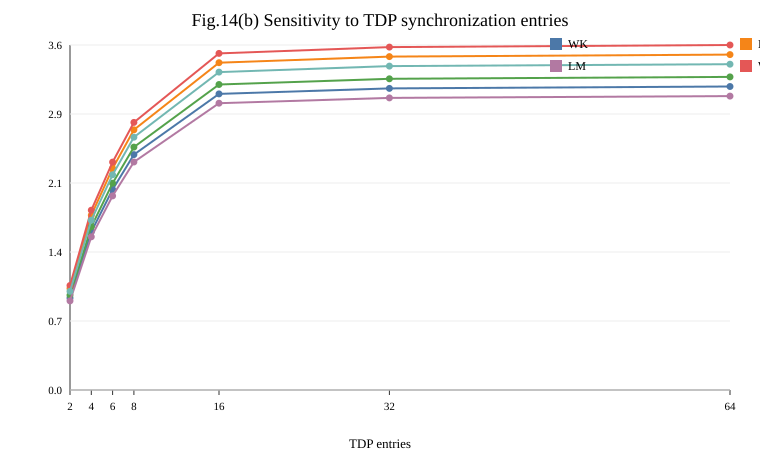

The data file committed next to this chart (first rows):
dataset, figure, model, solution, value, x
WK, fig14b_tdp_entries, ALL, TempGNN, 0.95, 2
WK, fig14b_tdp_entries, ALL, TempGNN, 1.634, 4
WK, fig14b_tdp_entries, ALL, TempGNN, 2.071, 6
WK, fig14b_tdp_entries, ALL, TempGNN, 2.432, 8
WK, fig14b_tdp_entries, ALL, TempGNN, 3.059, 16
WK, fig14b_tdp_entries, ALL, TempGNN, 3.116, 32
WK, fig14b_tdp_entries, ALL, TempGNN, 3.135, 64
MC, fig14b_tdp_entries, ALL, TempGNN, 1.05, 2
MC, fig14b_tdp_entries, ALL, TempGNN, 1.806, 4
MC, fig14b_tdp_entries, ALL, TempGNN, 2.289, 6
MC, fig14b_tdp_entries, ALL, TempGNN, 2.688, 8
MC, fig14b_tdp_entries, ALL, TempGNN, 3.381, 16
MC, fig14b_tdp_entries, ALL, TempGNN, 3.444, 32
MC, fig14b_tdp_entries, ALL, TempGNN, 3.465, 64
RT, fig14b_tdp_entries, ALL, TempGNN, 0.98, 2
RT, fig14b_tdp_entries, ALL, TempGNN, 1.686, 4
RT, fig14b_tdp_entries, ALL, TempGNN, 2.136, 6
RT, fig14b_tdp_entries, ALL, TempGNN, 2.509, 8
RT, fig14b_tdp_entries, ALL, TempGNN, 3.156, 16
RT, fig14b_tdp_entries, ALL, TempGNN, 3.214, 32
RT, fig14b_tdp_entries, ALL, TempGNN, 3.234, 64
LM, fig14b_tdp_entries, ALL, TempGNN, 0.92, 2
LM, fig14b_tdp_entries, ALL, TempGNN, 1.582, 4
LM, fig14b_tdp_entries, ALL, TempGNN, 2.006, 6
LM, fig14b_tdp_entries, ALL, TempGNN, 2.355, 8
LM, fig14b_tdp_entries, ALL, TempGNN, 2.962, 16
LM, fig14b_tdp_entries, ALL, TempGNN, 3.018, 32
LM, fig14b_tdp_entries, ALL, TempGNN, 3.036, 64
WT, fig14b_tdp_entries, ALL, TempGNN, 1.08, 2
WT, fig14b_tdp_entries, ALL, TempGNN, 1.858, 4
WT, fig14b_tdp_entries, ALL, TempGNN, 2.354, 6
WT, fig14b_tdp_entries, ALL, TempGNN, 2.765, 8
WT, fig14b_tdp_entries, ALL, TempGNN, 3.478, 16
WT, fig14b_tdp_entries, ALL, TempGNN, 3.542, 32
WT, fig14b_tdp_entries, ALL, TempGNN, 3.564, 64
GT, fig14b_tdp_entries, ALL, TempGNN, 1.02, 2
GT, fig14b_tdp_entries, ALL, TempGNN, 1.754, 4
GT, fig14b_tdp_entries, ALL, TempGNN, 2.224, 6
GT, fig14b_tdp_entries, ALL, TempGNN, 2.611, 8
GT, fig14b_tdp_entries, ALL, TempGNN, 3.284, 16
GT, fig14b_tdp_entries, ALL, TempGNN, 3.346, 32
GT, fig14b_tdp_entries, ALL, TempGNN, 3.366, 64
